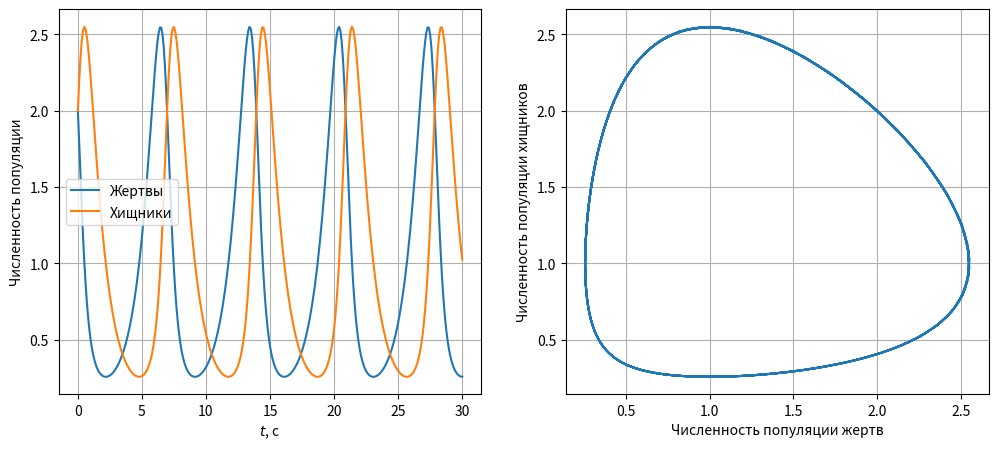

This chart was generated by the following Python code:
import matplotlib.pyplot as plt
import numpy as np


def dydt(x, y, alpha):
    return - alpha * y * (1 - x)

def dxdt(x, y):
    return x * (1 - y)

def dydx(x, y, alpha):
    print(dydt(x, y, alpha), dxdt(x, y))
    return dydt(x, y, alpha) / dxdt(x, y)


def func(t, func_values, alpha):
    x = func_values[0]
    y = func_values[1]
    return np.array([dxdt(x, y),
                     dydt(x, y, alpha)])


def rungeKutta(x, start_conditions, func_type, param_list):
    h = (x[len(x) - 1] - x[0]) / len(x)
    y = np.zeros((1, len(start_conditions)))
    y[0] = start_conditions

    for i in range(len(x) - 1):
        k1 = func_type(x[i], y[i], *param_list)
        k2 = func_type(x[i] + 0.5 * h, y[i] + 0.5 * h * k1, *param_list)
        k3 = func_type(x[i] + 0.5 * h, y[i] + 0.5 * h * k2, *param_list)
        k4 = func_type(x[i] + h, y[i] + h * k3, *param_list)

        y_new = y[i] + (h/6) * (k1 + 2 * k2 + 2 * k3 + k4)
        y = np.append(y, [y_new], axis=0)
    return y



if __name__ == '__main__':
    x0 = 2
    y0 = 2

    alpha = 1

    a = 0
    b = 30
    N = 300
    t = np.linspace(a, b, N + 1)

    parameters = [alpha]


    system_t = rungeKutta(t, [x0, y0], func, parameters)
    # system_phase = rungeKutta(t, [x0, y0], func_phase, parameters)

    fig, axs = plt.subplots(1, 2, figsize=(12, 5))
    axs[0].plot(t, system_t[:, 0], label=rf"Жертвы")
    axs[0].plot(t, system_t[:, 1], label=rf"Хищники")
    axs[1].plot(system_t[:, 0], system_t[:, 1])

    axs[0].set_xlabel(r"$t$, с")
    axs[0].set_ylabel(r"Численность популяции")
    axs[0].grid()
    axs[0].legend()
    axs[1].set_xlabel(r"Численность популяции жертв")
    axs[1].set_ylabel(r"Численность популяции хищников")
    axs[1].grid()
    plt.savefig(f"alpha1.png", bbox_inches='tight')
    plt.show()
    plt.clf()
    plt.close()
